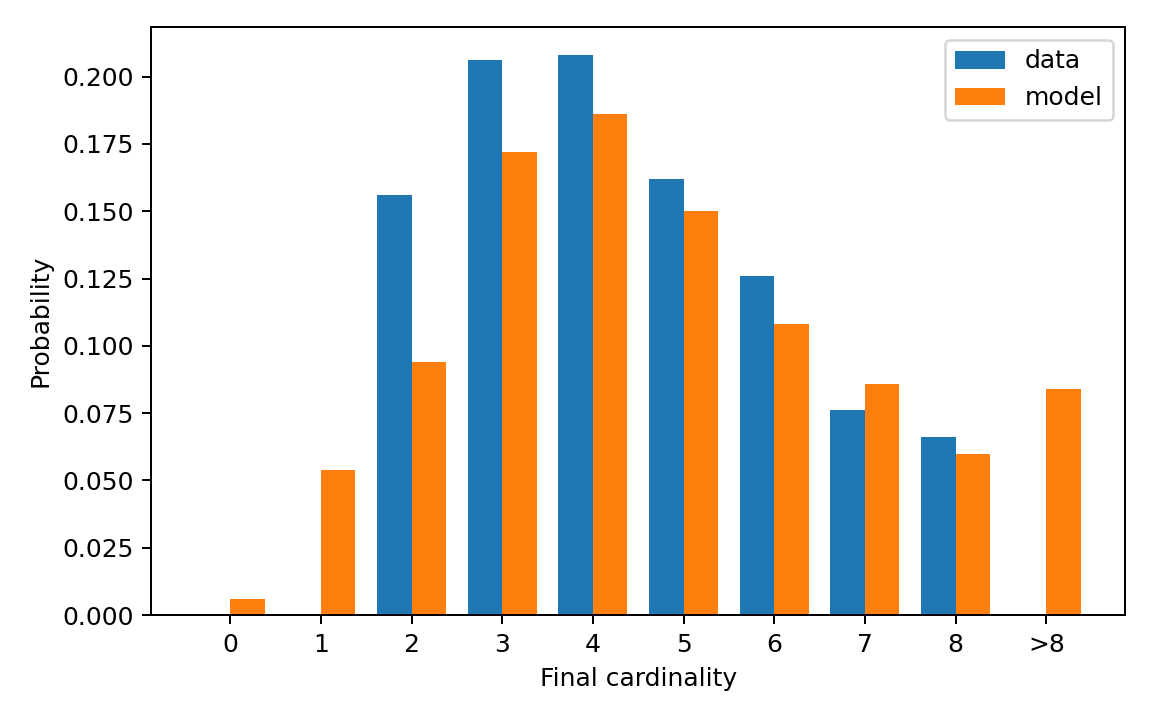

The data file committed next to this chart (first rows):
cardinality, cardinality_label, reference_probability, generated_probability
0, 0, 0.0, 0.006
1, 1, 0.0, 0.054
2, 2, 0.156, 0.094
3, 3, 0.206, 0.172
4, 4, 0.208, 0.186
5, 5, 0.162, 0.15
6, 6, 0.126, 0.108
7, 7, 0.076, 0.086
8, 8, 0.066, 0.06
9, >8, 0.0, 0.084
